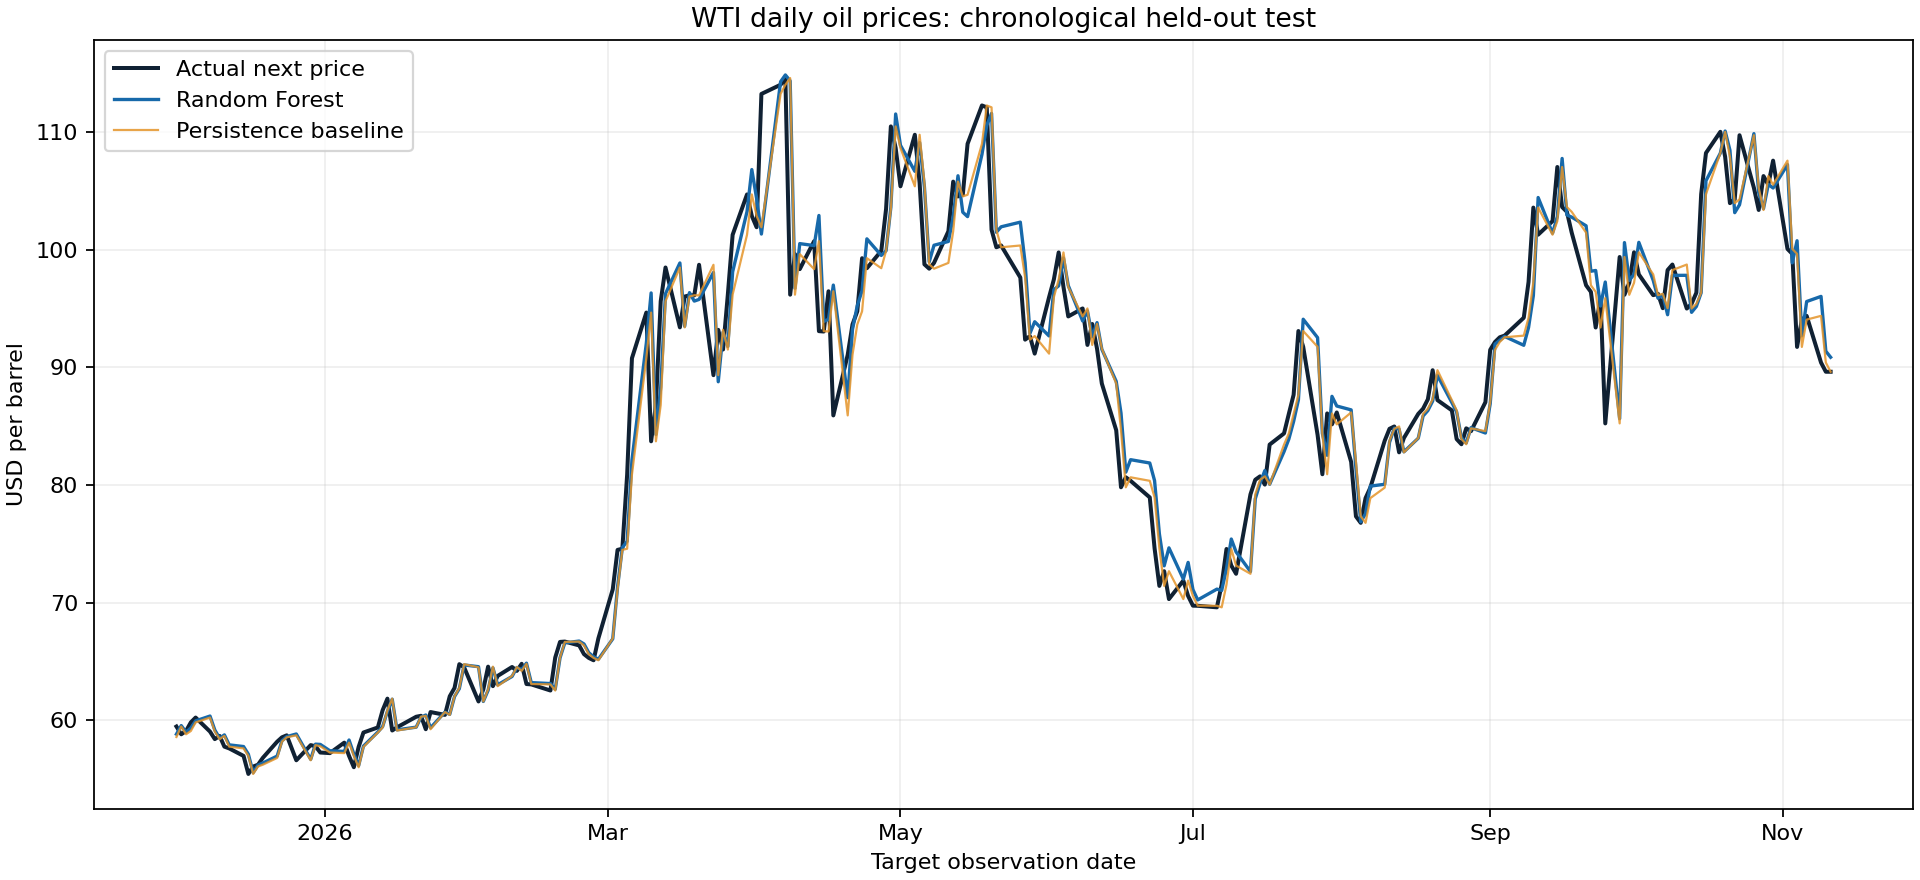

Values plotted in this chart, from the file beside it:
OriginDate, TargetDate, Actual, Predicted, Persistence
2025-11-28, 2025-12-01, 59.47, 58.82, 58.58
2025-12-01, 2025-12-02, 58.81, 59.55, 59.47
2025-12-02, 2025-12-03, 59.09, 58.99, 58.81
2025-12-03, 2025-12-04, 59.82, 59.34, 59.09
2025-12-04, 2025-12-05, 60.23, 59.95, 59.82
2025-12-05, 2025-12-08, 59.04, 60.36, 60.23
2025-12-08, 2025-12-09, 58.4, 59.18, 59.04
2025-12-09, 2025-12-10, 58.67, 58.48, 58.4
2025-12-10, 2025-12-11, 57.76, 58.76, 58.67
2025-12-11, 2025-12-12, 57.61, 57.91, 57.76
2025-12-12, 2025-12-15, 56.97, 57.77, 57.61
2025-12-15, 2025-12-16, 55.44, 57.11, 56.97
2025-12-16, 2025-12-17, 56.07, 55.55, 55.44
2025-12-17, 2025-12-18, 56.22, 56.19, 56.07
2025-12-18, 2025-12-19, 56.8, 56.37, 56.22
2025-12-19, 2025-12-22, 58.18, 56.96, 56.8
2025-12-22, 2025-12-23, 58.55, 58.26, 58.18
2025-12-23, 2025-12-24, 58.72, 58.61, 58.55
2025-12-24, 2025-12-26, 56.6, 58.84, 58.72
2025-12-26, 2025-12-29, 57.89, 56.68, 56.6
2025-12-29, 2025-12-30, 57.79, 57.97, 57.89
2025-12-30, 2025-12-31, 57.26, 57.95, 57.79
2025-12-31, 2026-01-02, 57.21, 57.41, 57.26
2026-01-02, 2026-01-05, 58.1, 57.35, 57.21
2026-01-05, 2026-01-06, 56.97, 58.32, 58.1
2026-01-06, 2026-01-07, 56.01, 57.13, 56.97
2026-01-07, 2026-01-08, 57.74, 56.14, 56.01
2026-01-08, 2026-01-09, 58.96, 57.8, 57.74
2026-01-09, 2026-01-12, 59.39, 59, 58.96
2026-01-12, 2026-01-13, 60.85, 59.46, 59.39
2026-01-13, 2026-01-14, 61.84, 60.76, 60.85
2026-01-14, 2026-01-15, 59.13, 61.79, 61.84
2026-01-15, 2026-01-16, 59.4, 59.19, 59.13
2026-01-16, 2026-01-20, 60.3, 59.42, 59.4
2026-01-20, 2026-01-21, 60.38, 60.26, 60.3
2026-01-21, 2026-01-22, 59.24, 60.45, 60.38
2026-01-22, 2026-01-23, 60.7, 59.37, 59.24
2026-01-23, 2026-01-26, 60.46, 60.69, 60.7
2026-01-26, 2026-01-27, 62.04, 60.51, 60.46
2026-01-27, 2026-01-28, 62.75, 62.02, 62.04
2026-01-28, 2026-01-29, 64.77, 62.69, 62.75
2026-01-29, 2026-01-30, 64.5, 64.7, 64.77
2026-01-30, 2026-02-02, 61.6, 64.55, 64.5
2026-02-02, 2026-02-03, 62.62, 61.6, 61.6
2026-02-03, 2026-02-04, 64.56, 62.54, 62.62
2026-02-04, 2026-02-05, 62.9, 64.46, 64.56
2026-02-05, 2026-02-06, 63.77, 63.02, 62.9
2026-02-06, 2026-02-09, 64.53, 63.72, 63.77
2026-02-09, 2026-02-10, 64.2, 64.49, 64.53
2026-02-10, 2026-02-11, 64.8, 64.31, 64.2
2026-02-11, 2026-02-12, 63.08, 64.85, 64.8
2026-02-12, 2026-02-13, 63.05, 63.2, 63.08
2026-02-13, 2026-02-17, 62.53, 63.12, 63.05
2026-02-17, 2026-02-18, 65.33, 62.64, 62.53
2026-02-18, 2026-02-19, 66.66, 65.3, 65.33
2026-02-19, 2026-02-20, 66.69, 66.58, 66.66
2026-02-20, 2026-02-23, 66.36, 66.73, 66.69
2026-02-23, 2026-02-24, 65.62, 66.49, 66.36
2026-02-24, 2026-02-25, 65.3, 65.74, 65.62
2026-02-25, 2026-02-26, 65.1, 65.4, 65.3
... 179 more rows
